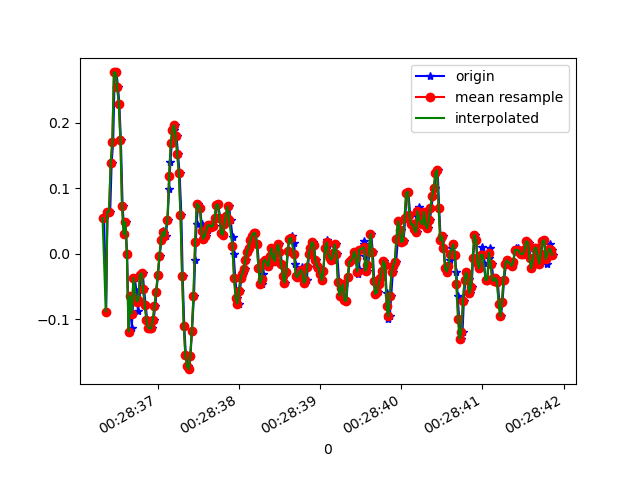

The table this chart was drawn from, first rows:
1618187316339, 882979350837782, 0.05444774, 0.34277305, -0.015785491
1618187316365, 882979369848902, -0.08849, 0.06788, 0.00254
1618187316380, 882979388835286, 0.06422, 0.4552, 0.007427
1618187316401, 882979407846422, 0.06544, -0.1068, 0.05507
1618187316414, 882979426857542, 0.063, 0.173, 0.04408
1618187316432, 882979446140550, 0.1387, -0.2339, 0.1076
1618187316451, 882979465179878, 0.1705, 0.04834, 0.06974
1618187316470, 882979484219206, 0.2768, -0.185, 0.1088
1618187316491, 882979503233702, 0.2768, 0.04223, 0.05507
1618187316510, 882979522273030, 0.2548, -0.1581, 0.09417
1618187316527, 882979541312358, 0.2292, -0.01642, 0.05141
1618187316546, 882979560363142, 0.173, -0.1325, 0.08806
1618187316567, 882979579528255, 0.07277, -5.330797E-4, 0.04286
1618187316590, 882979598569951, 0.03001, -0.1166, 0.06363
1618187316603, 882979617586847, 0.04834, -0.06895, 0.03308
1618187316622, 882979636628511, -5.3010974E-4, 0.01168, 0.02209
1618187316642, 882979655682207, -0.119, 0.02024, -0.02434
1618187316661, 882979674699743, -0.06528, 0.2854, -0.04633
1618187316680, 882979693742047, -0.1129, -0.02619, -0.04633
1618187316698, 882979712784351, -0.07017, -0.03963, -0.06588
1618187316717, 882979731826655, -0.03718, 0.06788, -0.05488
1618187316740, 882979750833087, -0.05917, 0.08865, -0.04266
1618187316756, 882979769874943, -0.08727, 0.08132, -0.02678
1618187316775, 882979788891967, -0.07139, 0.07766, -0.009677
1618187316794, 882979807933759, -0.0323, 0.07277, 0.006206
1618187316814, 882979826975615, -0.02985, 0.06055, 0.0172
1618187316832, 882979845972159, -0.05429, 0.04467, 0.02209
1618187316851, 882979865013183, -0.07872, 0.0349, 0.01842
1618187316870, 882979884054271, -0.1007, 0.02879, 0.01598
1618187316889, 882979903070463, -0.1129, 0.01901, 0.01354
1618187316908, 882979922111551, -0.1142, 0.01535, 0.02209
1618187316927, 882979941152575, -0.1142, 0.01046, 0.03064
1618187316948, 882979960169983, -0.1007, 0.004354, 0.04408
1618187316971, 882979979211071, -0.07994, 0.01168, 0.0563
1618187316984, 882979998252159, -0.05795, 0.02146, 0.06607
1618187317003, 882980017293247, -0.0323, 0.02634, 0.06485
1618187317023, 882980036309567, -0.004195, 0.03734, 0.06118
1618187317047, 882980055339967, 0.02146, 0.04223, 0.05507
1618187317060, 882980074380735, 0.0349, 0.04101, 0.05019
1618187317079, 882980093421503, 0.03123, 0.03612, 0.05141
1618187317098, 882980112437439, 0.02635, 0.02268, 0.06118
1618187317121, 882980131478207, 0.052, 0.01657, 0.07829
1618187317140, 882980150504447, 0.09843, 0.009241, 0.1015
1618187317156, 882980169520063, 0.14, 0.003132, 0.1162
1618187317174, 882980188560447, 0.1693, -0.004198, 0.1223
1618187317197, 882980207600831, 0.1888, -0.009085, 0.1162
1618187317215, 882980226641215, 0.1962, -0.01642, 0.09173
1618187317232, 882980245656831, 0.1791, -0.02985, 0.05141
1618187317250, 882980264684735, 0.1522, -0.04207, -0.001125
1618187317269, 882980283724799, 0.1229, -0.0604, -0.05366
1618187317291, 882980302740223, 0.05933, -0.07628, -0.1013
1618187317307, 882980321780223, -0.03352, -0.09338, -0.1343
1618187317327, 882980340820351, -0.1105, -0.1068, -0.1587
1618187317346, 882980359822719, -0.1545, -0.119, -0.1685
1618187317371, 882980378862463, -0.1716, -0.1154, -0.1673
1618187317384, 882980397902335, -0.1765, -0.09949, -0.1599
1618187317403, 882980416917375, -0.1569, -0.07139, -0.1465
1618187317422, 882980435957119, -0.1178, -0.04818, -0.127
1618187317447, 882980454995327, -0.06406, -0.02008, -0.1013
1618187317460, 882980474035071, -0.0103, 0.01413, -0.07321
1618187317479, 882980493050111, 0.0459, 0.04345, -0.04266
... 231 more rows
